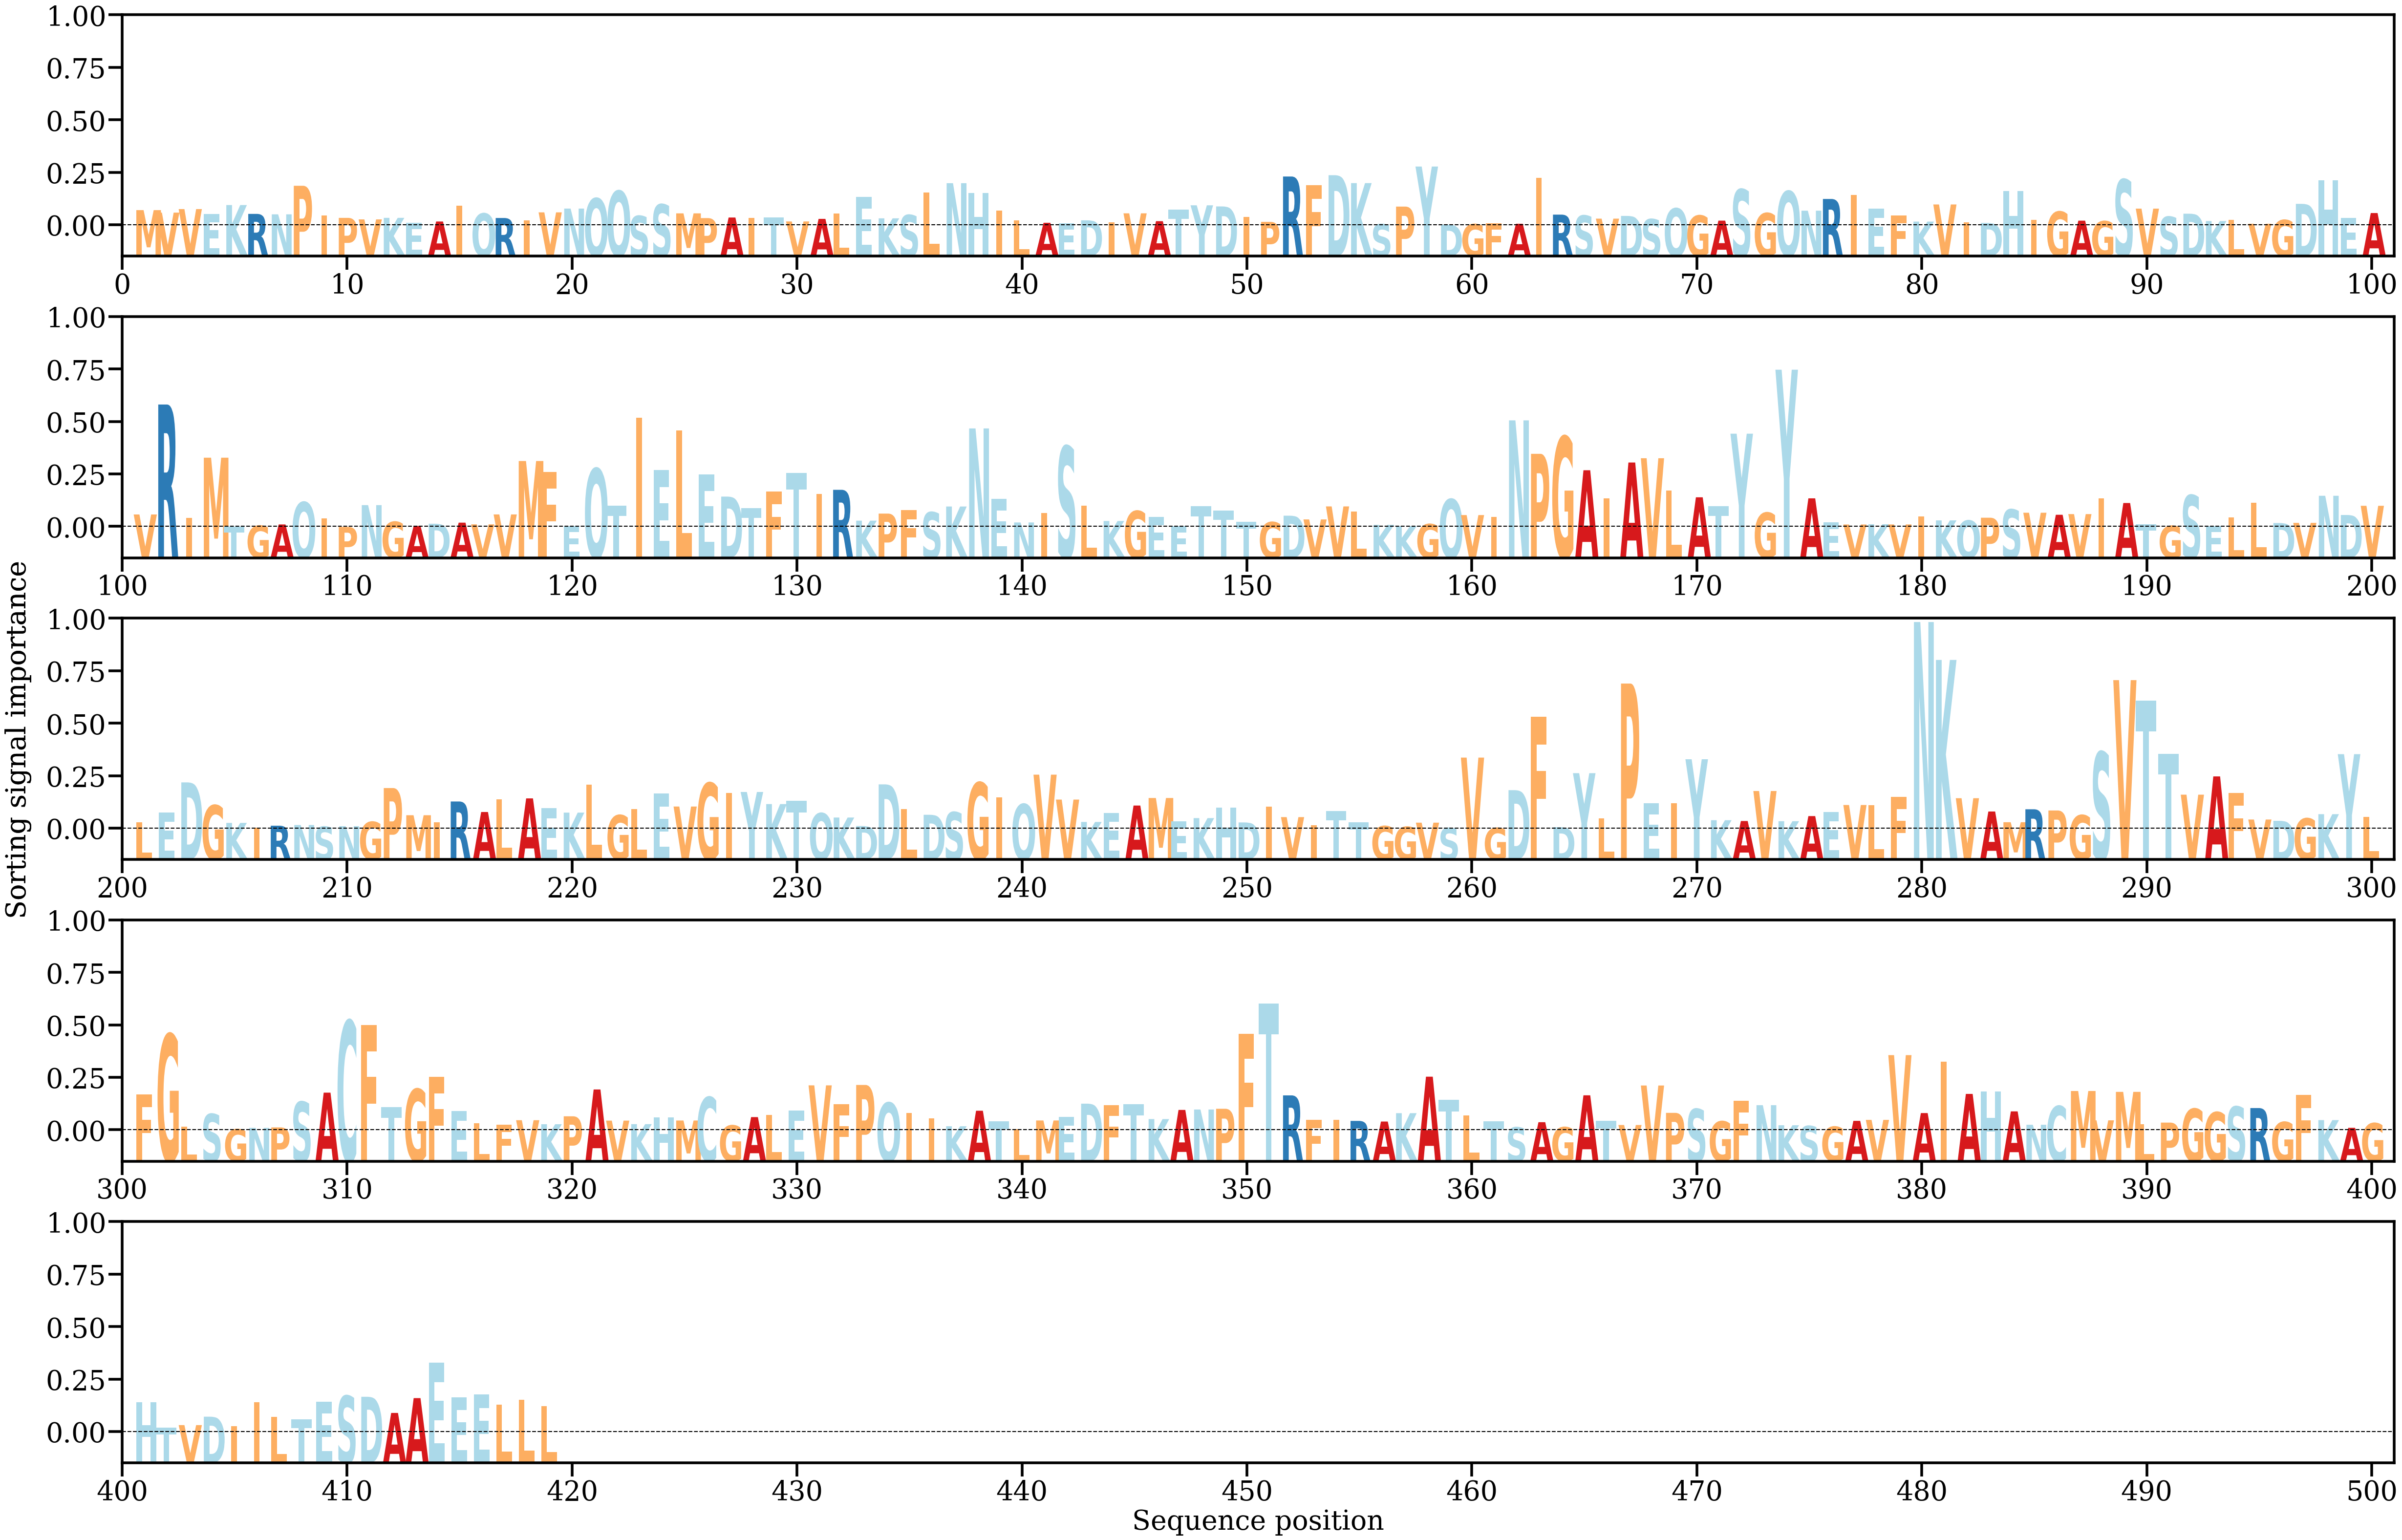

Data behind this chart, as committed beside it:
AA, Alpha
M, [0.00151047]
V, [0.00126721]
V, [0.00161178]
E, [0.00111338]
K, [0.00200731]
R, [0.00114257]
N, [0.0011]
P, [0.00389001]
I, [0.00098611]
P, [0.00075404]
V, [0.00060515]
K, [0.00075704]
E, [0.00028069]
A, [0.00040045]
I, [0.00193653]
Q, [0.00118237]
R, [0.00074163]
I, [0.00051714]
V, [0.00129248]
N, [0.00166173]
Q, [0.00266119]
Q, [0.0033867]
S, [0.00094789]
S, [0.00207481]
M, [0.00119482]
P, [0.00073324]
A, [0.00078947]
I, [0.00076777]
T, [0.00079541]
V, [0.00040526]
A, [0.00065604]
L, [0.00117899]
E, [0.00279877]
K, [0.00070884]
S, [0.00103516]
L, [0.00325542]
N, [0.00414454]
H, [0.00319085]
I, [0.00149031]
L, [0.00053058]
A, [0.00027519]
E, [0.00023892]
D, [0.00051492]
I, [0.00031016]
V, [0.00119782]
A, [0.00043312]
T, [0.00154426]
Y, [0.00198111]
D, [0.00187132]
I, [0.00083182]
P, [0.00036312]
R, [0.00479661]
F, [0.00394651]
D, [0.00492604]
K, [0.00415131]
S, [0.00013935]
P, [0.00185689]
Y, [0.00577012]
D, [9.486061e-05]
G, [0.00014172]
... 359 more rows
